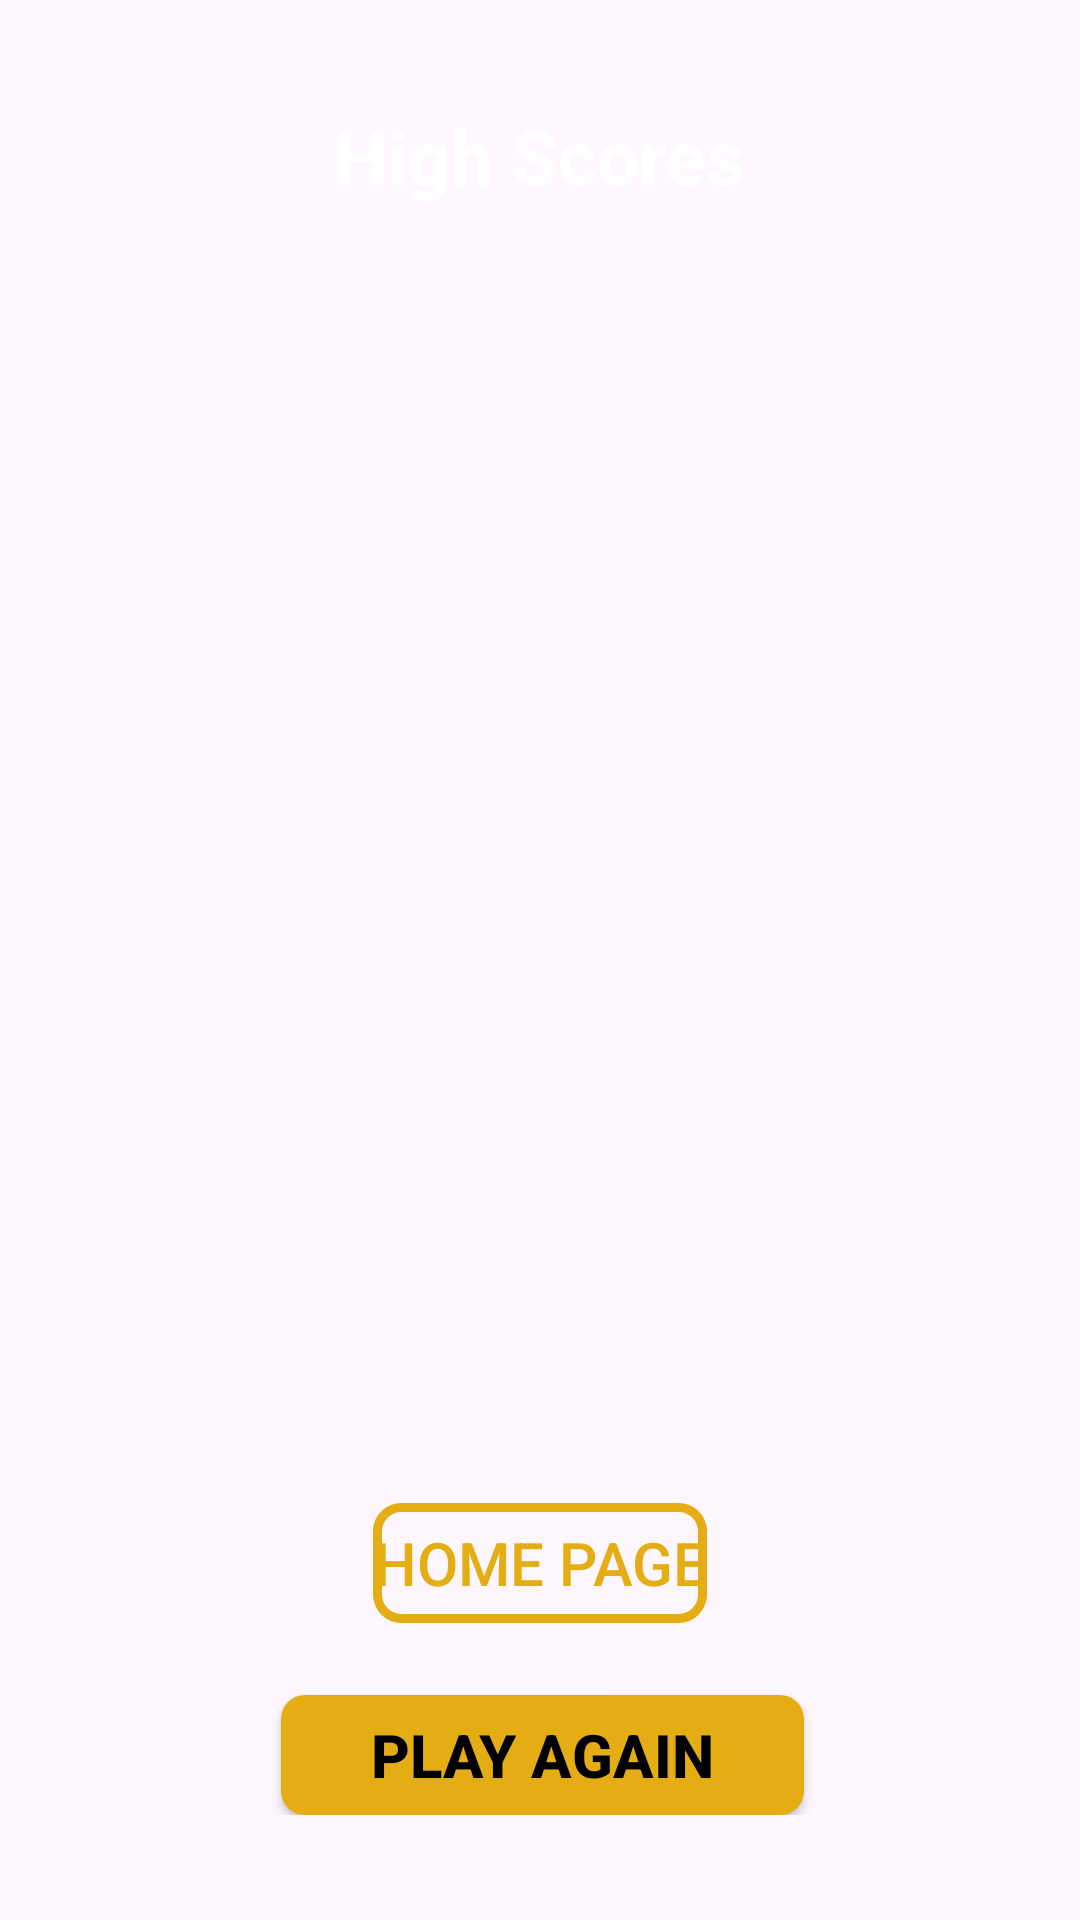

Android layout source for this screen:
<!-- AndroidManifest.xml: application theme Theme.RatingGuessr -->
<!-- res/layout/fragment_scorelist.xml -->
<androidx.constraintlayout.widget.ConstraintLayout
    xmlns:android="http://schemas.android.com/apk/res/android"
    xmlns:app="http://schemas.android.com/apk/res-auto"
    xmlns:tools="http://schemas.android.com/tools"
    android:id="@+id/highScoreContainer"
    android:layout_width="match_parent"
    android:layout_height="match_parent"
    android:orientation="vertical"
    android:paddingLeft="16dp"
    android:paddingRight="16dp"
    android:paddingBottom="35dp"
    android:paddingTop="35dp"
    android:layout_gravity="center"
    android:gravity="center_horizontal"
    android:elevation="8dp"
    android:background="@color/RatingGuessr_Blue">

  <TextView
      android:id="@+id/highScoreTitle"
      android:layout_width="wrap_content"
      android:layout_height="wrap_content"
      android:layout_gravity="center_horizontal"
      android:text="High Scores"
      android:textColor="@color/white"
      android:textSize="25sp"
      android:textStyle="bold"
      app:layout_constraintEnd_toEndOf="parent"
      app:layout_constraintStart_toStartOf="parent"
      app:layout_constraintTop_toTopOf="parent" />

  <ScrollView
      android:layout_width="match_parent"
      android:layout_height="0dp"
      android:layout_marginTop="16dp"
      android:layout_marginBottom="24dp"
      android:layout_weight="1"
      android:fillViewport="true"
      app:layout_constraintBottom_toTopOf="@+id/ScoresToIntroButton"
      app:layout_constraintEnd_toEndOf="parent"
      app:layout_constraintStart_toStartOf="parent"
      app:layout_constraintTop_toBottomOf="@+id/highScoreTitle">

    <LinearLayout
        android:id="@+id/highScoreList"
        android:layout_width="match_parent"
        android:layout_height="wrap_content"
        android:orientation="vertical" />
  </ScrollView>

  <Button
      android:id="@+id/ScoresToIntroButton"
      android:layout_width="wrap_content"
      android:layout_height="40dp"
      android:layout_marginBottom="24dp"
      android:background="@drawable/button_highlighter"
      android:paddingTop="0dp"
      android:paddingBottom="0dp"
      android:text="Home page"
      android:textColor="#E5AD14"
      android:textSize="20sp"
      app:layout_constraintBottom_toTopOf="@+id/PlayAgainButton"
      app:layout_constraintEnd_toEndOf="parent"
      app:layout_constraintStart_toStartOf="parent" />

  <Button
      android:id="@+id/PlayAgainButton"
      style="@style/MainButton"
      android:text="Play again"
      app:layout_constraintBottom_toBottomOf="parent"
      app:layout_constraintEnd_toEndOf="parent"
      app:layout_constraintHorizontal_bias="0.506"
      app:layout_constraintStart_toStartOf="parent" />
</androidx.constraintlayout.widget.ConstraintLayout>
<!-- resources referenced by this layout -->
<resources>
  <color name="white">#FFFFFFFF</color>
  <!-- drawable button_highlighter (drawable) -->
  <?xml version="1.0" encoding="utf-8"?>
  <shape xmlns:android="http://schemas.android.com/apk/res/android"
      android:shape="rectangle">
  
      <solid android:color="@android:color/transparent" />
  
      <stroke
          android:width="3dp"
          android:color="#E5AD14" />
  
      <corners android:radius="8dp" />
  </shape>
  <style name="MainButton">
          <item name="android:layout_height">40dp</item>
          <item name="android:layout_width">wrap_content</item>
          <item name="android:background">@drawable/rounded_button_background_yellow</item>
          <item name="android:paddingStart">30dp</item>
          <item name="android:paddingTop">0dp</item>
          <item name="android:paddingEnd">30dp</item>
          <item name="android:paddingBottom">0dp</item>
          <item name="android:textColor">@color/black</item>
          <item name="android:textSize">20sp</item>
          <item name="android:textStyle">bold</item>
      </style>
  <style name="Theme.RatingGuessr" parent="Base.Theme.RatingGuessr" />
  <!-- drawable rounded_button_background_yellow (drawable) -->
  <shape xmlns:android="http://schemas.android.com/apk/res/android"
      android:shape="rectangle">
      <solid android:color="@color/RatingGuessr_ButtonYellow" />
      <corners android:radius="8dp" />
  </shape>
  <color name="black">#FF000000</color>
  <style name="Base.Theme.RatingGuessr" parent="Theme.Material3.DayNight.NoActionBar">
          <item name="colorPrimary">@color/RatingGuessr_ButtonYellow</item>
          <item name="colorAccent">@color/RatingGuessr_Purple</item>
      </style>
  <color name="RatingGuessr_ButtonYellow">#E5AD14</color>
  <color name="RatingGuessr_Purple">#1B0934</color>
</resources>
